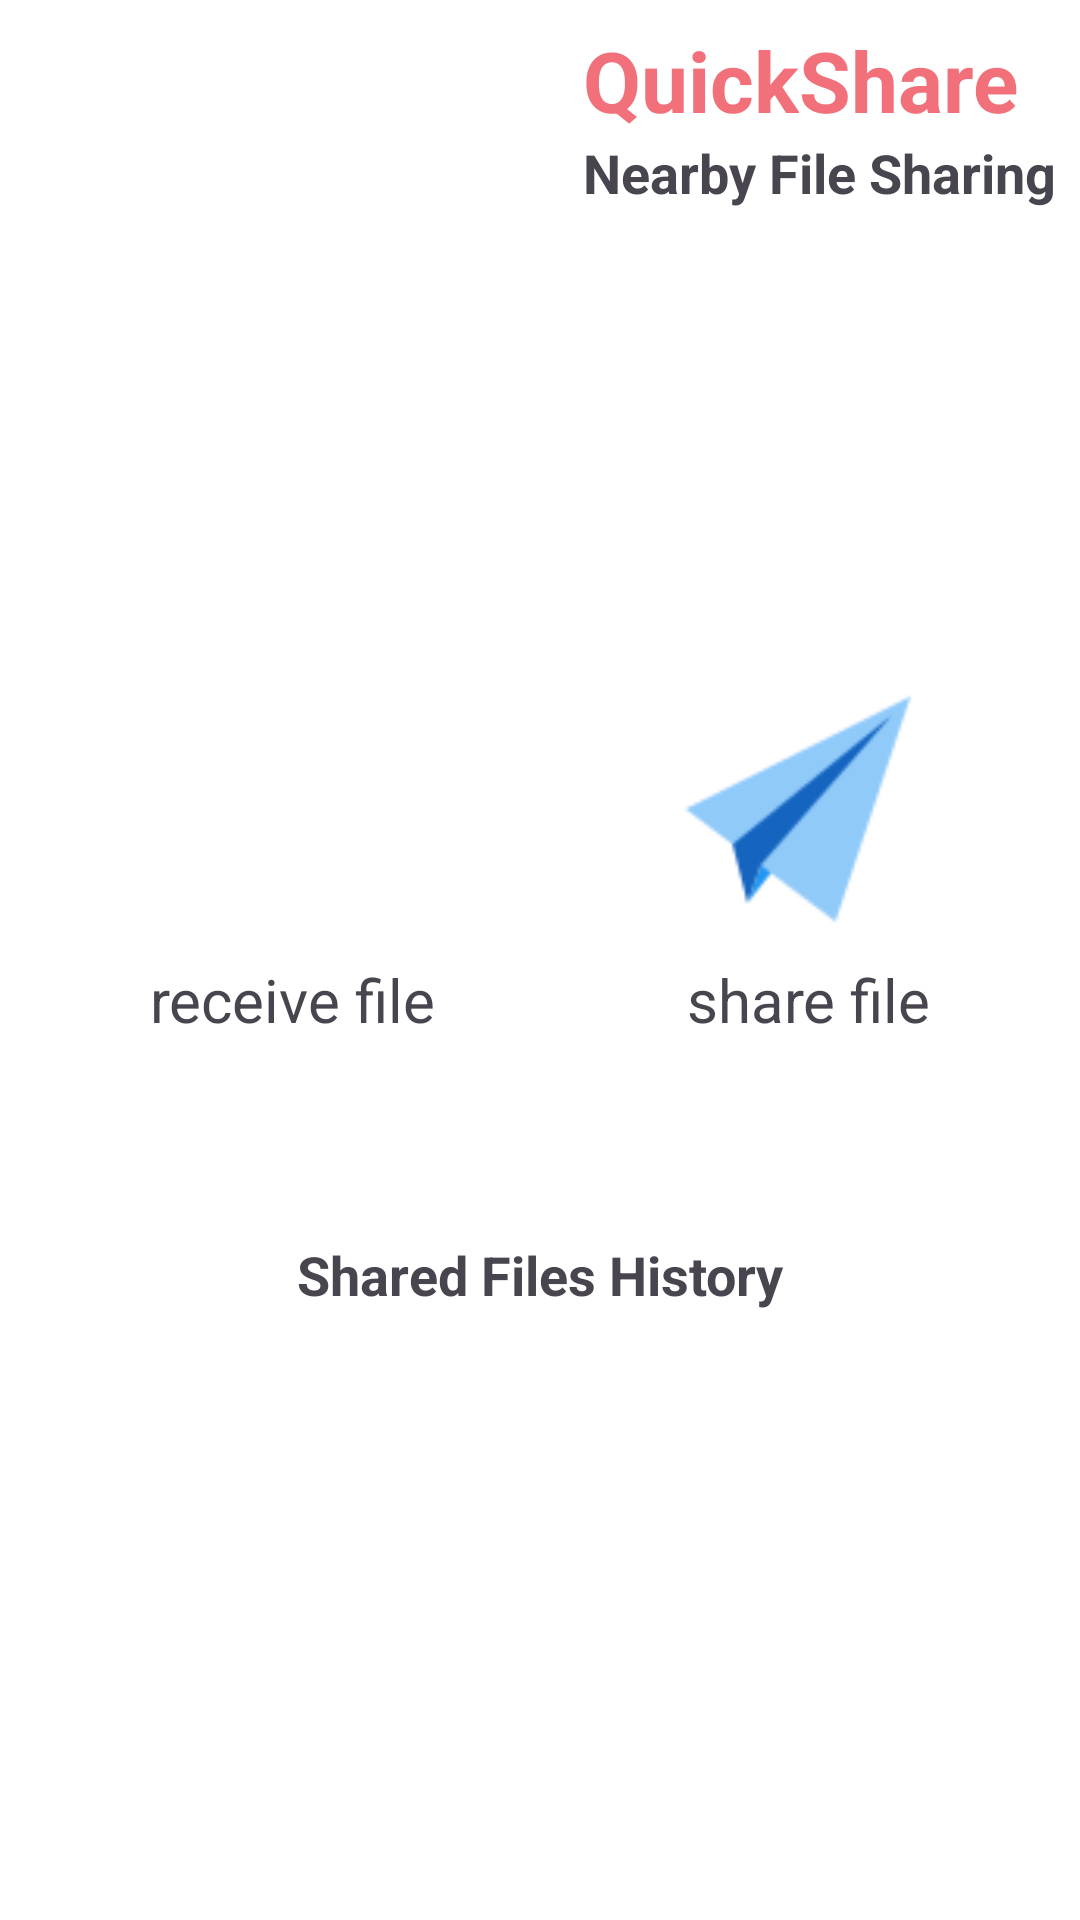

Write the Android layout XML for this screen, with the resource values it uses.
<!-- AndroidManifest.xml: application theme Theme.QuickShare -->
<!-- res/layout/activity_home_page.xml -->
<?xml version="1.0" encoding="utf-8"?>
<RelativeLayout
    xmlns:android="http://schemas.android.com/apk/res/android"
    android:layout_width="match_parent"
    android:layout_height="match_parent"
    android:orientation="vertical"
    android:background="@color/white"
    android:padding="8dp">

    <LinearLayout
        android:layout_width="wrap_content"
        android:layout_height="wrap_content"
        android:orientation="vertical"
        android:layout_alignParentRight="true"
        android:id="@+id/appName">
        <LinearLayout
            android:layout_width="wrap_content"
            android:layout_height="wrap_content">
            
            <TextView
                android:layout_width="wrap_content"
                android:layout_height="wrap_content"
                android:text="Quick"
                android:textColor="@color/peach"
                android:textSize="28sp"
                android:textStyle="bold"/>
            <TextView
                android:layout_width="wrap_content"
                android:layout_height="wrap_content"
                android:text="Share"
                android:textColor="@color/peach"
                android:textSize="28sp"
                android:textStyle="bold"/>

        </LinearLayout>

        
        <TextView
            android:layout_width="wrap_content"
            android:layout_height="wrap_content"
            android:layout_gravity="left"
            android:text="Nearby File Sharing"
            android:textSize="18sp"
            android:textStyle="bold"/>

    </LinearLayout>




    <LinearLayout
        android:id="@+id/shareReceive"
        android:layout_width="match_parent"
        android:layout_height="wrap_content"
        android:gravity="center_horizontal"
        android:layout_below="@id/appName"
        android:layout_marginTop="150dp">

        <ImageButton
            android:id="@+id/receive_file_button"
            android:layout_width="40dp"
            android:layout_height="100dp"
            android:background="@color/white"
            android:layout_weight="1"
            android:scaleType="fitCenter"
            android:src="@drawable/ic_launcher" />

        <ImageButton
            android:id="@+id/send_file_button"
            android:layout_width="40dp"
            android:layout_height="100dp"
            android:background="@color/white"
            android:layout_weight="1"
            android:scaleType="fitCenter"
            android:src="@drawable/paper_plane" />
    </LinearLayout>



    <LinearLayout
        android:id="@+id/shareReceiveText"
        android:layout_width="match_parent"
        android:layout_height="wrap_content"
        android:gravity="center_horizontal"
        android:layout_below="@id/shareReceive">

        <TextView
            android:id="@+id/textView"
            android:textSize="20dp"
            android:layout_width="wrap_content"
            android:layout_height="wrap_content"
            android:layout_weight="1"
            android:text="receive file"
            android:gravity="center"/>

        <TextView
            android:id="@+id/textView2"
            android:textSize="20dp"
            android:layout_width="wrap_content"
            android:layout_height="wrap_content"
            android:layout_weight="1"
            android:text="share file"
            android:gravity="center"/>
    </LinearLayout>

    
    <TextView
        android:id="@+id/textTitle"
        android:layout_width="match_parent"
        android:layout_height="wrap_content"
        android:text="Shared Files History"
        android:gravity="center"
        android:textSize="18sp"
        android:textStyle="bold"
        android:padding="16dp"
        android:layout_marginTop="50dp"
        android:layout_below="@id/shareReceiveText"/>

    
    <androidx.recyclerview.widget.RecyclerView
        android:id="@+id/shared_files_recycler_view"
        android:layout_width="match_parent"
        android:layout_height="wrap_content"
        android:layout_below="@id/textTitle"/>

</RelativeLayout>
<!-- resources referenced by this layout -->
<resources>
  <color name="peach">#F17079</color>
  <color name="white">#FFFFFFFF</color>
  <!-- drawable paper_plane: png bitmap (drawable, 1490 bytes) -->
  <style name="Theme.QuickShare" parent="Base.Theme.QuickShare" />
  <style name="Base.Theme.QuickShare" parent="Theme.Material3.DayNight.NoActionBar">
          
          
      </style>
</resources>
